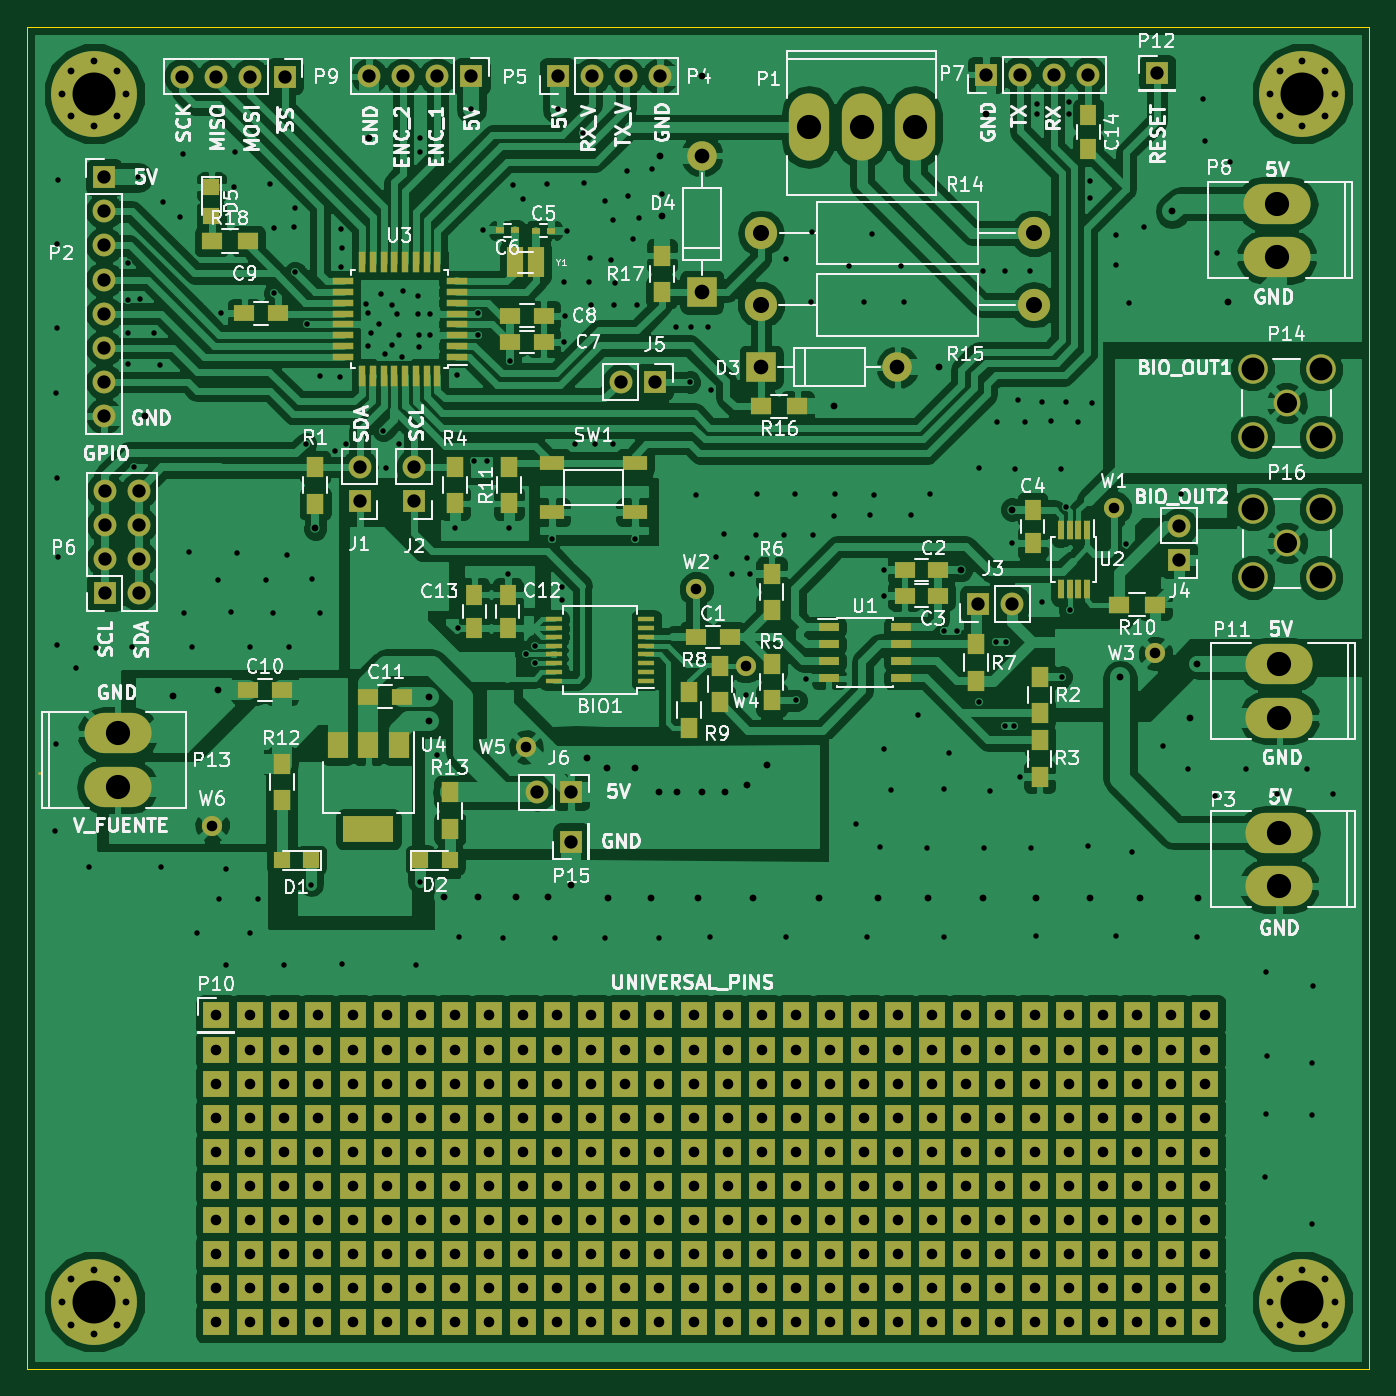
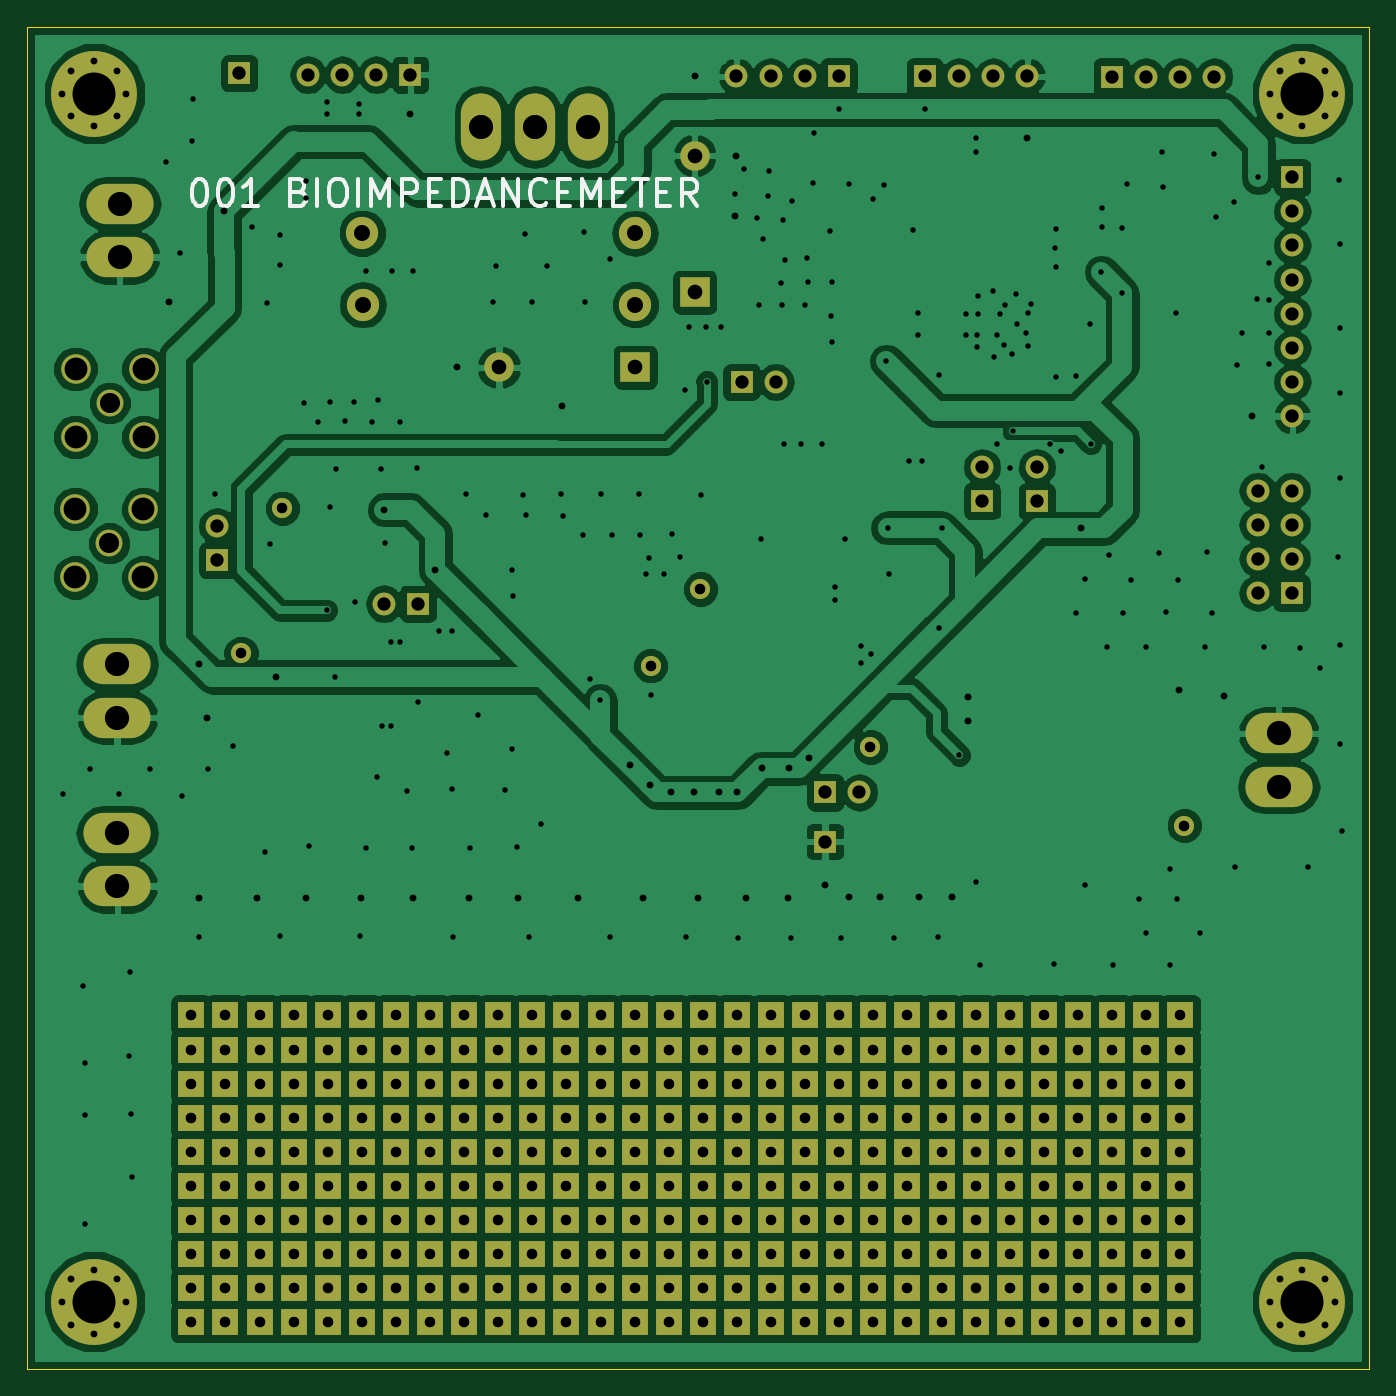
Circuit board: 10 layer files. Board 100.0 x 100.0 mm.
- bottom_copper: Proyecto_Bioimpedancia-B.Cu.gbr (148850 bytes)
- bottom_mask: Proyecto_Bioimpedancia-B.Mask.gbr (11567 bytes)
- paste: Proyecto_Bioimpedancia-B.Paste.gbr (266 bytes)
- bottom_silk: Proyecto_Bioimpedancia-B.SilkS.gbr (5016 bytes)
- outline: Proyecto_Bioimpedancia-Edge.Cuts.gbr (467 bytes)
- top_copper: Proyecto_Bioimpedancia-F.Cu.gbr (266500 bytes)
- top_mask: Proyecto_Bioimpedancia-F.Mask.gbr (15701 bytes)
- paste: Proyecto_Bioimpedancia-F.Paste.gbr (4326 bytes)
- top_silk: Proyecto_Bioimpedancia-F.SilkS.gbr (96129 bytes)
- drill: Proyecto_Bioimpedancia.drl (11344 bytes)

=== bottom_copper: Proyecto_Bioimpedancia-B.Cu.gbr (148850 bytes, source omitted) ===
=== bottom_mask: Proyecto_Bioimpedancia-B.Mask.gbr (11567 bytes, source omitted) ===
=== paste: Proyecto_Bioimpedancia-B.Paste.gbr ===
G04 #@! TF.FileFunction,Paste,Bot*
%FSLAX46Y46*%
G04 Gerber Fmt 4.6, Leading zero omitted, Abs format (unit mm)*
G04 Created by KiCad (PCBNEW 4.0.2-stable) date 05/10/2017 10:01:18*
%MOMM*%
G01*
G04 APERTURE LIST*
%ADD10C,0.100000*%
G04 APERTURE END LIST*
D10*
M02*

=== bottom_silk: Proyecto_Bioimpedancia-B.SilkS.gbr ===
G04 #@! TF.FileFunction,Legend,Bot*
%FSLAX46Y46*%
G04 Gerber Fmt 4.6, Leading zero omitted, Abs format (unit mm)*
G04 Created by KiCad (PCBNEW 4.0.2-stable) date 05/10/2017 10:01:18*
%MOMM*%
G01*
G04 APERTURE LIST*
%ADD10C,0.100000*%
%ADD11C,0.300000*%
G04 APERTURE END LIST*
D10*
D11*
X173793334Y-56574762D02*
X173602858Y-56574762D01*
X173412382Y-56670000D01*
X173317144Y-56765238D01*
X173221906Y-56955714D01*
X173126667Y-57336667D01*
X173126667Y-57812857D01*
X173221906Y-58193810D01*
X173317144Y-58384286D01*
X173412382Y-58479524D01*
X173602858Y-58574762D01*
X173793334Y-58574762D01*
X173983810Y-58479524D01*
X174079048Y-58384286D01*
X174174287Y-58193810D01*
X174269525Y-57812857D01*
X174269525Y-57336667D01*
X174174287Y-56955714D01*
X174079048Y-56765238D01*
X173983810Y-56670000D01*
X173793334Y-56574762D01*
X171888572Y-56574762D02*
X171698096Y-56574762D01*
X171507620Y-56670000D01*
X171412382Y-56765238D01*
X171317144Y-56955714D01*
X171221905Y-57336667D01*
X171221905Y-57812857D01*
X171317144Y-58193810D01*
X171412382Y-58384286D01*
X171507620Y-58479524D01*
X171698096Y-58574762D01*
X171888572Y-58574762D01*
X172079048Y-58479524D01*
X172174286Y-58384286D01*
X172269525Y-58193810D01*
X172364763Y-57812857D01*
X172364763Y-57336667D01*
X172269525Y-56955714D01*
X172174286Y-56765238D01*
X172079048Y-56670000D01*
X171888572Y-56574762D01*
X169317143Y-58574762D02*
X170460001Y-58574762D01*
X169888572Y-58574762D02*
X169888572Y-56574762D01*
X170079048Y-56860476D01*
X170269524Y-57050952D01*
X170460001Y-57146190D01*
X166269524Y-57527143D02*
X165983810Y-57622381D01*
X165888571Y-57717619D01*
X165793333Y-57908095D01*
X165793333Y-58193810D01*
X165888571Y-58384286D01*
X165983810Y-58479524D01*
X166174286Y-58574762D01*
X166936191Y-58574762D01*
X166936191Y-56574762D01*
X166269524Y-56574762D01*
X166079048Y-56670000D01*
X165983810Y-56765238D01*
X165888571Y-56955714D01*
X165888571Y-57146190D01*
X165983810Y-57336667D01*
X166079048Y-57431905D01*
X166269524Y-57527143D01*
X166936191Y-57527143D01*
X164936191Y-58574762D02*
X164936191Y-56574762D01*
X163602857Y-56574762D02*
X163221905Y-56574762D01*
X163031429Y-56670000D01*
X162840952Y-56860476D01*
X162745714Y-57241429D01*
X162745714Y-57908095D01*
X162840952Y-58289048D01*
X163031429Y-58479524D01*
X163221905Y-58574762D01*
X163602857Y-58574762D01*
X163793333Y-58479524D01*
X163983810Y-58289048D01*
X164079048Y-57908095D01*
X164079048Y-57241429D01*
X163983810Y-56860476D01*
X163793333Y-56670000D01*
X163602857Y-56574762D01*
X161888572Y-58574762D02*
X161888572Y-56574762D01*
X160936191Y-58574762D02*
X160936191Y-56574762D01*
X160269524Y-58003333D01*
X159602857Y-56574762D01*
X159602857Y-58574762D01*
X158650477Y-58574762D02*
X158650477Y-56574762D01*
X157888572Y-56574762D01*
X157698096Y-56670000D01*
X157602857Y-56765238D01*
X157507619Y-56955714D01*
X157507619Y-57241429D01*
X157602857Y-57431905D01*
X157698096Y-57527143D01*
X157888572Y-57622381D01*
X158650477Y-57622381D01*
X156650477Y-57527143D02*
X155983810Y-57527143D01*
X155698096Y-58574762D02*
X156650477Y-58574762D01*
X156650477Y-56574762D01*
X155698096Y-56574762D01*
X154840953Y-58574762D02*
X154840953Y-56574762D01*
X154364762Y-56574762D01*
X154079048Y-56670000D01*
X153888572Y-56860476D01*
X153793333Y-57050952D01*
X153698095Y-57431905D01*
X153698095Y-57717619D01*
X153793333Y-58098571D01*
X153888572Y-58289048D01*
X154079048Y-58479524D01*
X154364762Y-58574762D01*
X154840953Y-58574762D01*
X152936191Y-58003333D02*
X151983810Y-58003333D01*
X153126667Y-58574762D02*
X152460000Y-56574762D01*
X151793333Y-58574762D01*
X151126667Y-58574762D02*
X151126667Y-56574762D01*
X149983809Y-58574762D01*
X149983809Y-56574762D01*
X147888571Y-58384286D02*
X147983809Y-58479524D01*
X148269524Y-58574762D01*
X148460000Y-58574762D01*
X148745714Y-58479524D01*
X148936190Y-58289048D01*
X149031429Y-58098571D01*
X149126667Y-57717619D01*
X149126667Y-57431905D01*
X149031429Y-57050952D01*
X148936190Y-56860476D01*
X148745714Y-56670000D01*
X148460000Y-56574762D01*
X148269524Y-56574762D01*
X147983809Y-56670000D01*
X147888571Y-56765238D01*
X147031429Y-57527143D02*
X146364762Y-57527143D01*
X146079048Y-58574762D02*
X147031429Y-58574762D01*
X147031429Y-56574762D01*
X146079048Y-56574762D01*
X145221905Y-58574762D02*
X145221905Y-56574762D01*
X144555238Y-58003333D01*
X143888571Y-56574762D01*
X143888571Y-58574762D01*
X142936191Y-57527143D02*
X142269524Y-57527143D01*
X141983810Y-58574762D02*
X142936191Y-58574762D01*
X142936191Y-56574762D01*
X141983810Y-56574762D01*
X141412381Y-56574762D02*
X140269524Y-56574762D01*
X140840952Y-58574762D02*
X140840952Y-56574762D01*
X139602857Y-57527143D02*
X138936190Y-57527143D01*
X138650476Y-58574762D02*
X139602857Y-58574762D01*
X139602857Y-56574762D01*
X138650476Y-56574762D01*
X136650475Y-58574762D02*
X137317142Y-57622381D01*
X137793333Y-58574762D02*
X137793333Y-56574762D01*
X137031428Y-56574762D01*
X136840952Y-56670000D01*
X136745713Y-56765238D01*
X136650475Y-56955714D01*
X136650475Y-57241429D01*
X136745713Y-57431905D01*
X136840952Y-57527143D01*
X137031428Y-57622381D01*
X137793333Y-57622381D01*
M02*

=== outline: Proyecto_Bioimpedancia-Edge.Cuts.gbr ===
G04 #@! TF.FileFunction,Profile,NP*
%FSLAX46Y46*%
G04 Gerber Fmt 4.6, Leading zero omitted, Abs format (unit mm)*
G04 Created by KiCad (PCBNEW 4.0.2-stable) date 05/10/2017 10:01:18*
%MOMM*%
G01*
G04 APERTURE LIST*
%ADD10C,0.100000*%
G04 APERTURE END LIST*
D10*
X86563200Y-145212000D02*
X86563200Y-45212000D01*
X86563200Y-145212000D02*
X186563200Y-145212000D01*
X186563200Y-145212000D02*
X186563200Y-45212000D01*
X86563200Y-45212000D02*
X186563200Y-45212000D01*
M02*

=== top_copper: Proyecto_Bioimpedancia-F.Cu.gbr (266500 bytes, source omitted) ===
=== top_mask: Proyecto_Bioimpedancia-F.Mask.gbr (15701 bytes, source omitted) ===
=== paste: Proyecto_Bioimpedancia-F.Paste.gbr ===
G04 #@! TF.FileFunction,Paste,Top*
%FSLAX46Y46*%
G04 Gerber Fmt 4.6, Leading zero omitted, Abs format (unit mm)*
G04 Created by KiCad (PCBNEW 4.0.2-stable) date 05/10/2017 10:01:18*
%MOMM*%
G01*
G04 APERTURE LIST*
%ADD10C,0.100000*%
%ADD11R,1.200000X0.400000*%
%ADD12R,1.500000X1.250000*%
%ADD13R,1.250000X1.500000*%
%ADD14R,1.200000X1.200000*%
%ADD15R,1.300000X1.500000*%
%ADD16R,1.500000X1.300000*%
%ADD17R,1.800000X1.100000*%
%ADD18R,1.550000X0.600000*%
%ADD19R,0.450000X1.450000*%
%ADD20R,1.600000X0.550000*%
%ADD21R,0.550000X1.600000*%
%ADD22R,3.800000X2.000000*%
%ADD23R,1.500000X2.000000*%
%ADD24R,1.200000X2.300000*%
%ADD25R,0.600000X0.500000*%
G04 APERTURE END LIST*
D10*
D11*
X132705520Y-93928360D03*
X132705520Y-93278360D03*
X132705520Y-92628360D03*
X132705520Y-91978360D03*
X132705520Y-91328360D03*
X132705520Y-90678360D03*
X132705520Y-90028360D03*
X132705520Y-89378360D03*
X125805520Y-89378360D03*
X125805520Y-90028360D03*
X125805520Y-90678360D03*
X125805520Y-91328360D03*
X125805520Y-91978360D03*
X125805520Y-92628360D03*
X125805520Y-93278360D03*
X125805520Y-93928360D03*
D12*
X136412920Y-90678000D03*
X138912920Y-90678000D03*
X154442480Y-85694520D03*
X151942480Y-85694520D03*
X154442480Y-87619840D03*
X151942480Y-87619840D03*
D13*
X161474150Y-81189510D03*
X161474150Y-83689510D03*
D12*
X125049600Y-68707000D03*
X122549600Y-68707000D03*
X122549600Y-66741040D03*
X125049600Y-66741040D03*
X105263000Y-66586100D03*
X102763000Y-66586100D03*
X103032240Y-94630240D03*
X105532240Y-94630240D03*
X114488280Y-95133160D03*
X111988280Y-95133160D03*
D13*
X122377200Y-87533160D03*
X122377200Y-90033160D03*
D14*
X105549520Y-107320080D03*
X107749520Y-107320080D03*
X118061920Y-107309920D03*
X115861920Y-107309920D03*
D15*
X108041440Y-80740240D03*
X108041440Y-78040240D03*
X161996120Y-93666320D03*
X161996120Y-96366320D03*
X161998660Y-98388180D03*
X161998660Y-101088180D03*
X118430040Y-80719920D03*
X118430040Y-78019920D03*
X142036800Y-95411280D03*
X142036800Y-92711280D03*
X142036800Y-88665040D03*
X142036800Y-85965040D03*
X157261560Y-91233000D03*
X157261560Y-93933000D03*
X138165840Y-95533200D03*
X138165840Y-92833200D03*
X135900160Y-94743280D03*
X135900160Y-97443280D03*
D16*
X170615600Y-88270080D03*
X167915600Y-88270080D03*
D15*
X122461020Y-80727540D03*
X122461020Y-78027540D03*
X105552240Y-100148400D03*
X105552240Y-102848400D03*
X118059200Y-102261680D03*
X118059200Y-104961680D03*
D17*
X131860220Y-77695180D03*
X125660220Y-77695180D03*
X125660220Y-81395180D03*
X131860220Y-81395180D03*
D18*
X146286240Y-89961720D03*
X146286240Y-91231720D03*
X146286240Y-92501720D03*
X146286240Y-93771720D03*
X151686240Y-93771720D03*
X151686240Y-92501720D03*
X151686240Y-91231720D03*
X151686240Y-89961720D03*
D19*
X165527630Y-82723630D03*
X164877630Y-82723630D03*
X164227630Y-82723630D03*
X163577630Y-82723630D03*
X163577630Y-87123630D03*
X164227630Y-87123630D03*
X164877630Y-87123630D03*
X165527630Y-87123630D03*
D20*
X118575400Y-69792500D03*
X118575400Y-68992500D03*
X118575400Y-68192500D03*
X118575400Y-67392500D03*
X118575400Y-66592500D03*
X118575400Y-65792500D03*
X118575400Y-64992500D03*
X118575400Y-64192500D03*
D21*
X117125400Y-62742500D03*
X116325400Y-62742500D03*
X115525400Y-62742500D03*
X114725400Y-62742500D03*
X113925400Y-62742500D03*
X113125400Y-62742500D03*
X112325400Y-62742500D03*
X111525400Y-62742500D03*
D20*
X110075400Y-64192500D03*
X110075400Y-64992500D03*
X110075400Y-65792500D03*
X110075400Y-66592500D03*
X110075400Y-67392500D03*
X110075400Y-68192500D03*
X110075400Y-68992500D03*
X110075400Y-69792500D03*
D21*
X111525400Y-71242500D03*
X112325400Y-71242500D03*
X113125400Y-71242500D03*
X113925400Y-71242500D03*
X114725400Y-71242500D03*
X115525400Y-71242500D03*
X116325400Y-71242500D03*
X117125400Y-71242500D03*
D13*
X119893080Y-90038240D03*
X119893080Y-87538240D03*
D22*
X111998760Y-104998920D03*
D23*
X111998760Y-98698920D03*
X109698760Y-98698920D03*
X114298760Y-98698920D03*
D16*
X141243060Y-73502520D03*
X143943060Y-73502520D03*
D15*
X133852920Y-62287160D03*
X133852920Y-64987160D03*
D24*
X124500000Y-62775000D03*
X122900000Y-62775000D03*
D13*
X165625000Y-51825000D03*
X165625000Y-54325000D03*
D14*
X100310000Y-59350000D03*
X100310000Y-57150000D03*
D16*
X100320000Y-61190000D03*
X103020000Y-61190000D03*
D25*
X124500000Y-60410000D03*
X125600000Y-60410000D03*
X122900000Y-60400000D03*
X121800000Y-60400000D03*
M02*

=== top_silk: Proyecto_Bioimpedancia-F.SilkS.gbr (96129 bytes, source omitted) ===
=== drill: Proyecto_Bioimpedancia.drl (11344 bytes, source omitted) ===
